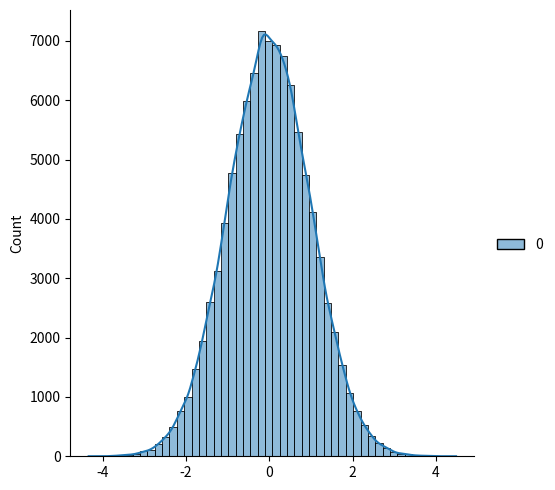

The matplotlib source for this figure:

import numpy as np
import matplotlib.pyplot as plt
import seaborn as sns
from scipy import stats



arry1 = np.random.randn(100000, 1)
print(arry1)
# draw a histogram

sns.displot(arry1, bins=50, kde=True)
plt.show()


